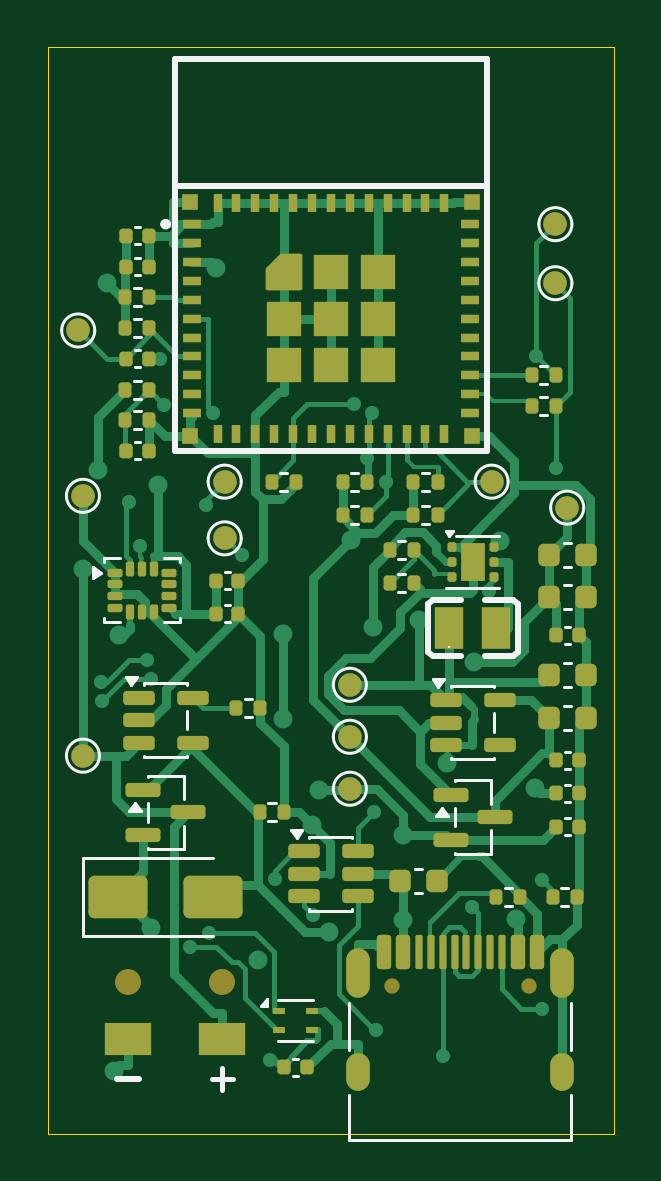
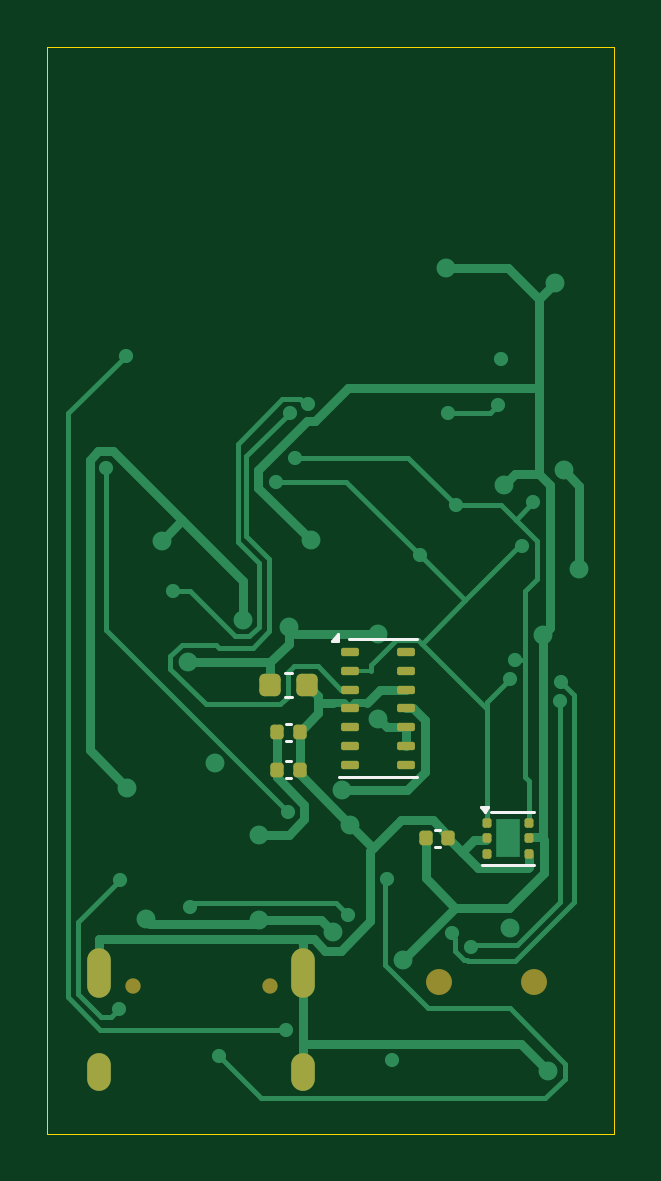
Circuit board: 9 layer files. Board 24.0 x 46.0 mm.
- bottom_copper: wearable_v2-B_Cu.gbl (16344 bytes)
- bottom_mask: wearable_v2-B_Mask.gbs (2616 bytes)
- paste: wearable_v2-B_Paste.gbp (2412 bytes)
- bottom_silk: wearable_v2-B_Silkscreen.gbo (1587 bytes)
- outline: wearable_v2-Edge_Cuts.gm1 (611 bytes)
- top_copper: wearable_v2-F_Cu.gtl (41871 bytes)
- top_mask: wearable_v2-F_Mask.gts (9602 bytes)
- paste: wearable_v2-F_Paste.gtp (8840 bytes)
- top_silk: wearable_v2-F_Silkscreen.gto (12293 bytes)

=== bottom_copper: wearable_v2-B_Cu.gbl (16344 bytes, source omitted) ===
=== bottom_mask: wearable_v2-B_Mask.gbs (2616 bytes, source withheld) ===
=== paste: wearable_v2-B_Paste.gbp (2412 bytes, source withheld) ===
=== bottom_silk: wearable_v2-B_Silkscreen.gbo ===
%TF.GenerationSoftware,KiCad,Pcbnew,10.0.5*%
%TF.CreationDate,2026-09-17T23:34:35-05:00*%
%TF.ProjectId,wearable_v2,77656172-6162-46c6-955f-76322e6b6963,rev?*%
%TF.SameCoordinates,Original*%
%TF.FileFunction,Legend,Bot*%
%TF.FilePolarity,Positive*%
%FSLAX46Y46*%
G04 Gerber Fmt 4.6, Leading zero omitted, Abs format (unit mm)*
G04 Created by KiCad (PCBNEW 10.0.5) date 2026-09-17 23:34:35*
%MOMM*%
%LPD*%
G01*
G04 APERTURE LIST*
%ADD10C,0.120000*%
G04 APERTURE END LIST*
%TO.C,U8*%
D10*
X63390000Y-134610000D02*
X65610000Y-134610000D01*
X65199252Y-132390000D02*
X63390000Y-132390000D01*
X65490000Y-132380000D02*
X65630000Y-132190000D01*
X65350000Y-132190000D01*
X65490000Y-132380000D01*
G36*
X65490000Y-132380000D02*
G01*
X65350000Y-132190000D01*
X65630000Y-132190000D01*
X65490000Y-132380000D01*
G37*
%TO.C,C15*%
X73940580Y-126490000D02*
X73659420Y-126490000D01*
X73940580Y-127510000D02*
X73659420Y-127510000D01*
%TO.C,C13*%
X73907836Y-128640000D02*
X73692164Y-128640000D01*
X73907836Y-129360000D02*
X73692164Y-129360000D01*
%TO.C,U7*%
X68340000Y-130900000D02*
X71650000Y-130900000D01*
X71250000Y-125080000D02*
X68360000Y-125080000D01*
X71690000Y-125150000D02*
X71970000Y-125150000D01*
X71690000Y-124870000D01*
X71690000Y-125150000D01*
G36*
X71970000Y-125150000D02*
G01*
X71690000Y-125150000D01*
X71690000Y-124870000D01*
X71970000Y-125150000D01*
G37*
%TO.C,C14*%
X73907836Y-130240000D02*
X73692164Y-130240000D01*
X73907836Y-130960000D02*
X73692164Y-130960000D01*
%TO.C,C17*%
X67607836Y-133140000D02*
X67392164Y-133140000D01*
X67607836Y-133860000D02*
X67392164Y-133860000D01*
%TD*%
M02*

=== outline: wearable_v2-Edge_Cuts.gm1 ===
%TF.GenerationSoftware,KiCad,Pcbnew,10.0.5*%
%TF.CreationDate,2026-09-17T23:34:35-05:00*%
%TF.ProjectId,wearable_v2,77656172-6162-46c6-955f-76322e6b6963,rev?*%
%TF.SameCoordinates,Original*%
%TF.FileFunction,Profile,NP*%
%FSLAX46Y46*%
G04 Gerber Fmt 4.6, Leading zero omitted, Abs format (unit mm)*
G04 Created by KiCad (PCBNEW 10.0.5) date 2026-09-17 23:34:35*
%MOMM*%
%LPD*%
G01*
G04 APERTURE LIST*
%TA.AperFunction,Profile*%
%ADD10C,0.050000*%
%TD*%
G04 APERTURE END LIST*
D10*
X60000000Y-100000000D02*
X84000000Y-100000000D01*
X84000000Y-146000000D01*
X60000000Y-146000000D01*
X60000000Y-100000000D01*
M02*

=== top_copper: wearable_v2-F_Cu.gtl (41871 bytes, source omitted) ===
=== top_mask: wearable_v2-F_Mask.gts (9602 bytes, source omitted) ===
=== paste: wearable_v2-F_Paste.gtp (8840 bytes, source omitted) ===
=== top_silk: wearable_v2-F_Silkscreen.gto (12293 bytes, source omitted) ===
